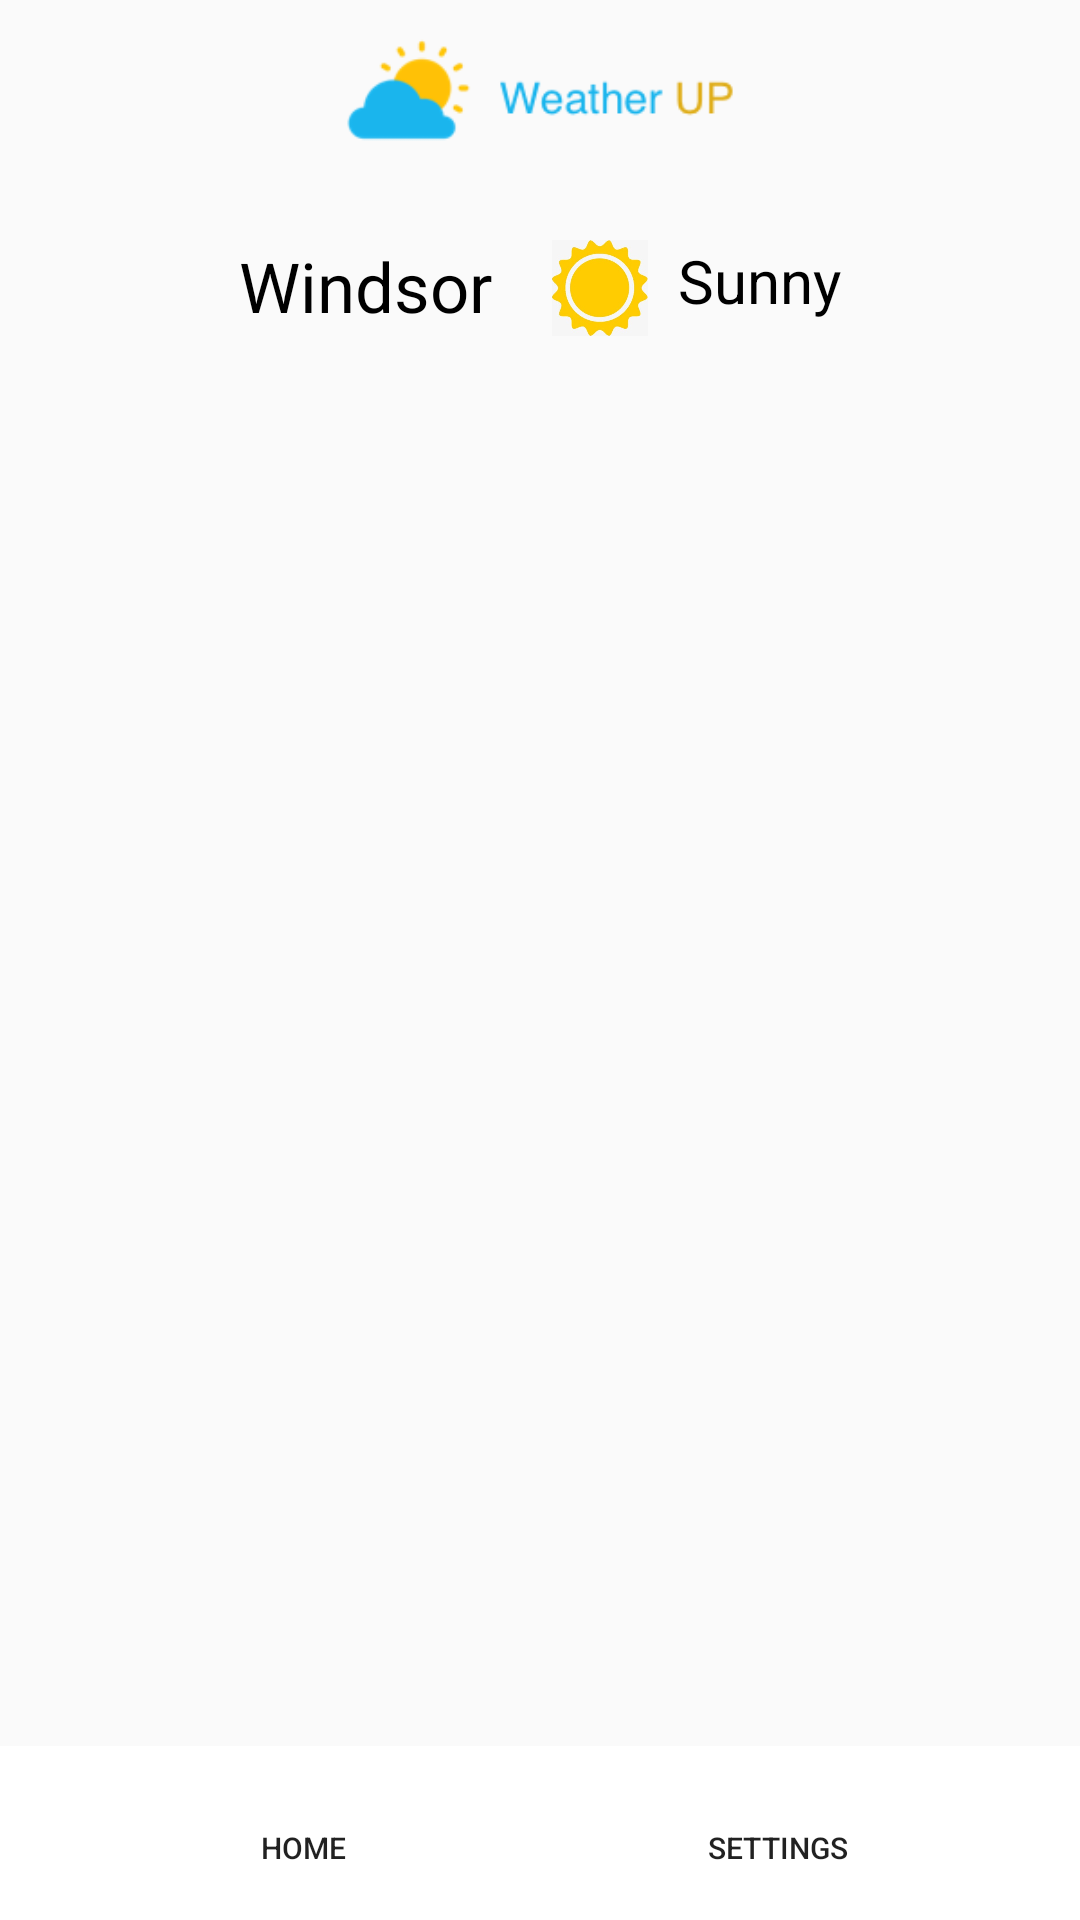

Here is an Android app screen rendered from its layout file. Give the layout XML and the strings, colors and styles it references.
<!-- AndroidManifest.xml: activity theme Theme.AppCompat.Light.NoActionBar -->
<!-- res/layout/activity_home.xml -->
<?xml version="1.0" encoding="utf-8"?>
<LinearLayout xmlns:android="http://schemas.android.com/apk/res/android"
    xmlns:app="http://schemas.android.com/apk/res-auto"
    xmlns:tools="http://schemas.android.com/tools"
    android:layout_width="match_parent"
    android:layout_height="match_parent"
    android:orientation="vertical"
    tools:context=".MainActivity">

    <LinearLayout
        android:layout_width="match_parent"
        android:layout_height="wrap_content"
        android:orientation="vertical"
        android:layout_gravity="center"
        >
        <ImageView
            android:id="@+id/logo"
            android:layout_width="wrap_content"
            android:layout_height="60dp"
            android:src="@drawable/logo"
            android:layout_marginBottom="20dp"
            android:layout_gravity="center"
            >
        </ImageView>
        <RelativeLayout
            android:id="@+id/temperature"
            android:layout_width="wrap_content"
            android:layout_height="wrap_content"
            android:orientation="horizontal"
            android:layout_gravity="center"
            android:layout_centerInParent="true"
            android:layout_marginBottom="20dp"
            >

            <TextView
                android:id="@+id/city_name"
                android:layout_width="wrap_content"
                android:layout_height="wrap_content"

                android:textSize="23dp"
                android:layout_gravity="center"

                android:textColor="#000000"
                android:text="Windsor"/>
            <ImageView
                android:id="@+id/weather_photo"
                android:layout_width="32dp"
                android:layout_height="32dp"
                android:background="@drawable/weather_sunny"
                android:layout_toEndOf="@id/city_name"
                android:layout_marginLeft="20dp"/>
            <TextView
                android:id="@+id/weather_value"
                android:layout_width="wrap_content"
                android:layout_height="wrap_content"
                android:layout_marginLeft="10dp"
                android:layout_toEndOf="@id/weather_photo"
                android:textSize="20dp"

                android:textColor="#000000"
                android:text="Sunny"/>
        </RelativeLayout>
        <LinearLayout
            android:id="@+id/weather"
            android:layout_width="wrap_content"
            android:layout_height="match_parent"
            android:orientation="vertical"
            android:gravity="center"
            android:layout_marginLeft="20dp"
            android:layout_gravity="center">

            

        </LinearLayout>
        

    </LinearLayout>
    
    

    <com.google.android.material.tabs.TabLayout
        android:id="@+id/tab_layout"
        android:layout_width="match_parent"
        android:layout_height="50dp"
        app:tabGravity="center"
        app:tabIndicatorFullWidth="false"
        app:tabIndicatorHeight="2dp"
        app:tabIndicatorColor="@color/text4"
        app:tabMode="scrollable"
        app:tabSelectedTextColor="@color/text4"
        app:tabTextColor="@color/text1"
        app:tabUnboundedRipple="true"
        >
    </com.google.android.material.tabs.TabLayout>

    <androidx.viewpager2.widget.ViewPager2
        android:id="@+id/pager"
        android:layout_width="match_parent"
        android:layout_height="0dp"
        android:layout_weight="1"
        android:orientation="horizontal"/>
    
    <LinearLayout
        android:layout_width="match_parent"
        android:layout_height="wrap_content"
        android:layout_alignParentStart="true"
        android:layout_alignParentBottom="true"
        android:paddingTop="10dp"
        android:layout_marginStart="0dp"
        android:layout_marginBottom="0dp"
        android:background="#FFFFFF"
        android:gravity="center"
        android:orientation="horizontal">
        <Button
            android:id="@+id/go_home"
            android:layout_width="wrap_content"
            android:layout_height="wrap_content"

            android:layout_marginLeft="40dp"
            android:layout_marginRight="70dp"
            android:background="@android:color/transparent"
            android:drawableTop="@drawable/homepage"
            android:textSize="10sp"
            android:text="Home" />
        <Button
            android:id="@+id/go_setting"
            android:layout_width="wrap_content"
            android:layout_height="wrap_content"
            android:layout_marginRight="40dp"
            android:background="@android:color/transparent"
            android:drawableTop="@drawable/settings"
            android:textSize="10sp"
            android:text="Settings"/>
    </LinearLayout>
</LinearLayout>
<!-- resources referenced by this layout -->
<resources>
  <color name="text1">#817C7C</color>
  <color name="text4">#5F82A2</color>
  <!-- drawable logo: png bitmap (drawable, 6867 bytes) -->
  <!-- drawable weather_sunny: png bitmap (drawable, 18904 bytes) -->
</resources>
